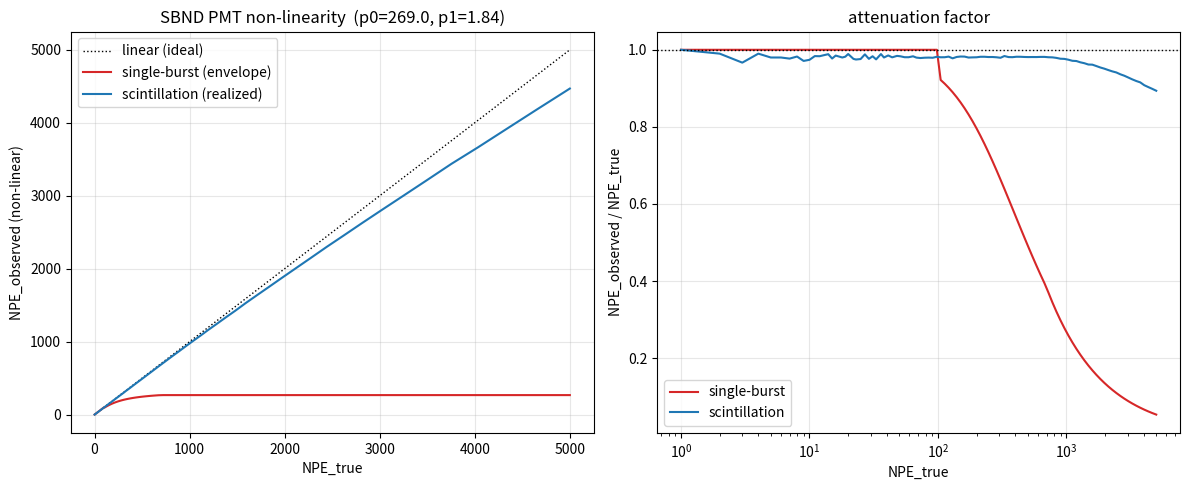

Here is the Python script that generated this plot:
#!/usr/bin/env python3
"""Derive the SBND PMT NPE_true -> NPE_observed (non-linear) mapping.

A standalone reproduction of the sbndcode optical-simulation non-linearity, which
is the only part of the sim->reco chain that makes the response non-linear in the
number of photo-electrons.  No LArSoft / `lar` needed.

What it follows (see match/docs/sbnd-opdetsim-chain.md for the code trace):

  sbndcode `PMTNonLinearityTF1[ChannelByChannel]` applies, per 1 ns time bin of the
  PE-accumulator vector `nPE_v`:

      npe_acc          = sum( pe[bin-PreTime .. bin] )            # 4 ns running sum
      observed[bin]    = pe[bin] * TF1.Eval(npe_acc) / npe_acc    # if npe_acc < range_hi
                       = round(TF1.Eval(range_hi))                # fully saturated cap

  with the active functional form (pmtnonlinearity_config.fcl)

      TF1(x) = x / sqrt( 1 + (x/p0)^p1 )

  Below range_lo (=100 PE) the attenuation factor is 1 (linear region).

The chain here:
  Stage 1 (sim input)  : spread N_true PE into 1 ns bins by a chosen time profile.
  Stage 2 (sim nonlin) : apply the per-bin attenuation above -> observed PE per bin.
  Stage 3 (sim->reco)  : the reconstruction (deconvolution + OpHit area/SPEArea) is
                         *linear* in the recorded PE, so reco recovers the OBSERVED
                         (post-saturation) total.  N_observed = sum_bin observed[bin]
                         is therefore what reco measures.

Because saturation acts on a 4 ns running sum, the mapping depends on the light's
time profile.  We compute two:
  - single-burst : all PE inside one 4 ns window  -> N_obs = TF1.Eval(N_true)
                   (the strongest-saturation envelope; channel curve shape itself)
  - scintillation: fast (singlet) + slow (triplet) exponential mixture -> the
                   realized, milder mapping.

The forward curve and its numeric inverse (the saturation *correction* you apply to
reconstructed PE) are written to CSV; a PNG plot is produced.

Per-channel curves: the default sbndcode tool (PMTNonLinearityTF1ChannelByChannel)
pulls p0,p1 per OpDet from the PMT calibration DB.  We default to the only concrete
numbers in the repo -- the global PMTNonLinearityTF1 (p0=269, p1=1.84, range 100..701).
Pass --p0/--p1/--range-hi to plug a specific channel's (p0,p1) and its range.
"""

import argparse
import numpy as np


# --------------------------------------------------------------------------------------
# Stage 2: the sbndcode non-linearity model (faithful reproduction)
# --------------------------------------------------------------------------------------
class PMTNonLinearity:
    """Reproduces sbndcode opdet::PMTNonLinearityTF1::{ConfigureNonLinearity,NObservedPE}."""

    def __init__(self, p0=269.0, p1=1.84, range_lo=100, range_hi=701, pretime=4):
        self.p0, self.p1 = float(p0), float(p1)
        self.range_lo, self.range_hi = int(range_lo), int(range_hi)
        self.pretime = int(pretime)
        # A channel with pesat<=0 or alpha<=0 has no DB saturation entry -> linear (no
        # nonlinearity). The TF1 form divides by p0, so guard it rather than producing 0.
        self.linear = (self.p0 <= 0.0) or (self.p1 <= 0.0)
        # fPEAttenuation_V[pe] = TF1.Eval(pe)/pe for pe in [range_lo, range_hi); else 1
        pe = np.arange(self.range_hi)
        self._atten = np.ones(self.range_hi, dtype=float)
        if not self.linear:
            nz = pe >= self.range_lo
            self._atten[nz] = self.tf1(pe[nz]) / pe[nz]
            self._sat_value = float(round(self.tf1(self.range_hi)))
        else:
            self._sat_value = float(self.range_hi)  # unused (no bin reaches the cap branch)

    def tf1(self, x):
        """Observed PE for a true accumulated load x: x / sqrt(1+(x/p0)^p1)."""
        x = np.asarray(x, dtype=float)
        return x / np.sqrt(1.0 + (x / self.p0) ** self.p1)

    def observed_waveform(self, pe_bins):
        """Apply the per-bin attenuation to a 1 ns PE-accumulator vector.

        Mirrors NObservedPE called for every bin: the attenuation factor is taken
        at the accumulated load over the preceding `pretime` ns and multiplies the
        PE in *this* bin.
        """
        pe_bins = np.asarray(pe_bins)
        if self.linear:
            return pe_bins.astype(float)
        # 4 ns running sum, inclusive of the current bin (matches accumulate(begin+bin-pre .. begin+bin+1))
        kernel = np.ones(self.pretime + 1, dtype=int)
        npe_acc = np.convolve(pe_bins, kernel)[: len(pe_bins)]  # acc[i] = sum(pe[i-pre..i])
        out = np.zeros(len(pe_bins), dtype=float)
        # sbndcode only calls NObservedPE/AddSPE for bins with pe>0; empty bins add nothing
        active = pe_bins > 0
        below = (npe_acc < self.range_hi) & active
        idx = np.clip(npe_acc, 0, self.range_hi - 1)
        out[below] = pe_bins[below] * self._atten[idx[below]]
        out[active & (npe_acc >= self.range_hi)] = self._sat_value
        return out


# --------------------------------------------------------------------------------------
# Stage 1: time profiles -> 1 ns PE-accumulator vector
# --------------------------------------------------------------------------------------
def bin_single_burst(n_true, window_ns=1, t0=8):
    """All N_true PE inside one (<= pretime) window -> the worst-case envelope."""
    nbins = t0 + max(window_ns, 1) + 8
    pe = np.zeros(nbins, dtype=int)
    if window_ns <= 1:
        pe[t0] = n_true
    else:
        # spread uniformly across `window_ns` bins
        base, rem = divmod(n_true, window_ns)
        pe[t0 : t0 + window_ns] = base
        pe[t0 : t0 + rem] += 1
    return pe


def bin_scintillation(n_true, rng, f_fast=0.25, tau_fast=6.0, tau_slow=1500.0,
                      tts_sigma=1.0, total_ns=8000):
    """Sample N_true photon arrival times from a fast+slow exp mixture, bin to 1 ns.

    Defaults are approximate LAr scintillation (singlet ~few ns, triplet ~1.5 us);
    they are tunable, not pulled from a single authoritative sbndcode constant.
    """
    n_fast = rng.binomial(n_true, f_fast)
    n_slow = n_true - n_fast
    t_fast = rng.exponential(tau_fast, n_fast)
    t_slow = rng.exponential(tau_slow, n_slow)
    t = np.concatenate([t_fast, t_slow])
    if tts_sigma > 0:
        t = t + rng.normal(0.0, tts_sigma, t.size)
    t = t[(t >= 0) & (t < total_ns)]
    pe, _ = np.histogram(t, bins=np.arange(total_ns + 1))
    return pe.astype(int)


# --------------------------------------------------------------------------------------
# Sweep N_true -> N_observed
# --------------------------------------------------------------------------------------
def sweep_single_burst(model, n_values):
    return np.array([model.observed_waveform(bin_single_burst(int(n))).sum() for n in n_values])


def sweep_scintillation(model, n_values, ntrials=50, seed=12345, **prof):
    rng = np.random.default_rng(seed)
    out = np.zeros(len(n_values))
    for i, n in enumerate(n_values):
        acc = 0.0
        for _ in range(ntrials):
            acc += model.observed_waveform(bin_scintillation(int(n), rng, **prof)).sum()
        out[i] = acc / ntrials
    return out


def build_inverse(n_true, n_obs):
    """Monotone numeric inverse: given observed PE, return the corrected true PE.

    Returns a callable; n_obs must be (weakly) increasing.
    """
    # enforce strict monotonicity for interpolation
    keep = np.concatenate([[True], np.diff(n_obs) > 0])
    xo, xt = n_obs[keep], n_true[keep]

    def correct(measured_pe):
        return np.interp(measured_pe, xo, xt)

    return correct


# --------------------------------------------------------------------------------------
# All-PMT mode: one intrinsic NPE_true->NPE_reco curve per channel
# --------------------------------------------------------------------------------------
def load_params_csv(path):
    """Per-channel params CSV. Columns: opch, pesat, alpha [, range_hi].

    Comma- or whitespace-separated; '#'/non-numeric header lines skipped. This is the
    drop-in for the real per-channel (PESat, Alpha) from the PMT calibration DB
    (table pds_calibration, tag v3r1: getNonLineatiryPESat / getNonLineatiryAlpha).
    """
    rows = []
    with open(path) as f:
        for line in f:
            line = line.strip()
            if not line or line.startswith("#"):
                continue
            parts = line.replace(",", " ").split()
            try:
                rows.append([float(x) for x in parts])
            except ValueError:
                continue  # header / stray text
    arr = np.array(rows, dtype=float)
    if arr.ndim != 2 or arr.shape[1] < 3:
        raise SystemExit(f"{path}: need >=3 numeric columns (opch,pesat,alpha[,range_hi])")
    return arr


def illustrative_params(n=120, seed=2024, range_hi=7000):
    """Synthetic per-channel (PESat, Alpha) spread around the global (269, 1.84).

    PLACEHOLDER ONLY -- not the real DB values. Used so the all-PMT machinery and plot
    exist before the conditions-DB numbers are available.
    """
    rng = np.random.default_rng(seed)
    pesat = np.clip(rng.normal(269.0, 35.0, n), 120.0, 500.0)
    alpha = np.clip(rng.normal(1.84, 0.12, n), 1.3, 2.4)
    return np.column_stack([np.arange(n), pesat, alpha, np.full(n, range_hi)])


def all_pmt_plot(params, n_true, outpath, illustrative, range_lo=100):
    """Overlay each PMT's intrinsic NPE_true->NPE_reco (single-burst) saturation curve.

    Reco is linear in the recorded PE, so NPE_reco ~= NPE_observed; the per-channel
    mapping is each channel's TF1 (capped). Channels differ only through (PESat, Alpha).
    """
    import matplotlib
    matplotlib.use("Agg")
    import matplotlib.pyplot as plt
    from matplotlib import cm
    from matplotlib.colors import Normalize

    pesat, alpha = params[:, 1], params[:, 2]
    rhi = params[:, 3].astype(int) if params.shape[1] > 3 else np.full(len(params), 7000)
    curves = np.array([
        sweep_single_burst(PMTNonLinearity(p0, p1, range_lo, int(rh)), n_true)
        for p0, p1, rh in zip(pesat, alpha, rhi)
    ])

    # channels with pesat<=0 or alpha<=0 have no DB saturation entry -> linear (off)
    off = (pesat <= 0) | (alpha <= 0)
    active = ~off
    norm = Normalize(pesat[active].min(), pesat[active].max()) if active.any() else Normalize(0, 1)
    fig, ax = plt.subplots(1, 2, figsize=(13, 5.6))
    for i in range(len(curves)):
        if off[i]:
            ax[0].plot(n_true, curves[i], color="0.6", lw=0.5, ls="--", alpha=0.5)
            ax[1].plot(n_true, curves[i] / n_true, color="0.6", lw=0.5, ls="--", alpha=0.5)
        else:
            col = cm.viridis(norm(pesat[i]))
            ax[0].plot(n_true, curves[i], color=col, lw=0.7, alpha=0.6)
            ax[1].plot(n_true, curves[i] / n_true, color=col, lw=0.7, alpha=0.6)
    ax[0].plot(n_true, n_true, "k:", lw=1.2, label="linear (ideal)")
    if off.any():
        ax[0].plot([], [], color="0.6", ls="--", lw=1,
                   label=f"nonlinearity off ({int(off.sum())} ch)")
    ax[0].set_xlabel("NPE_true"); ax[0].set_ylabel("NPE_reco (≈ observed)")
    ax[0].set_title(f"per-PMT mapping ({int(active.sum())} active, "
                    f"{int(off.sum())} off / {len(curves)} PMTs)"); ax[0].legend()
    ax[0].grid(alpha=0.3)
    ax[1].axhline(1.0, color="k", ls=":", lw=1)
    ax[1].set_xlabel("NPE_true"); ax[1].set_ylabel("NPE_reco / NPE_true")
    ax[1].set_title("attenuation factor"); ax[1].set_xscale("log"); ax[1].grid(alpha=0.3)
    sm = cm.ScalarMappable(norm=norm, cmap="viridis"); sm.set_array([])
    fig.colorbar(sm, ax=ax[1], label="PESat (TF1 p0)")

    title = "SBND PMT non-linearity: NPE_true → NPE_reco, all PMTs"
    if illustrative:
        fig.suptitle(title + "\nILLUSTRATIVE — synthetic per-channel (PESat, Alpha); "
                     "real values from conditions DB (tag v3r1) pending", color="darkred")
        ax[0].text(0.5, 0.5, "ILLUSTRATIVE\nsynthetic params", transform=ax[0].transAxes,
                   ha="center", va="center", fontsize=22, color="red", alpha=0.18,
                   rotation=20, weight="bold")
    else:
        fig.suptitle(title)
    fig.tight_layout(rect=(0, 0, 1, 0.94))
    fig.savefig(outpath, dpi=130)
    print(f"[ok] wrote {outpath}  ({len(curves)} PMTs, "
          f"{'ILLUSTRATIVE synthetic' if illustrative else 'from CSV'} params)")


# --------------------------------------------------------------------------------------
def main():
    ap = argparse.ArgumentParser(description=__doc__,
                                 formatter_class=argparse.RawDescriptionHelpFormatter)
    ap.add_argument("--p0", type=float, default=269.0, help="TF1 param 0 (PE-sat scale)")
    ap.add_argument("--p1", type=float, default=1.84, help="TF1 param 1 (steepness)")
    ap.add_argument("--range-lo", type=int, default=100, help="linear below this #PE")
    ap.add_argument("--range-hi", type=int, default=701,
                    help="hard-saturation cap (global tool 701; channel tool 7000)")
    ap.add_argument("--nmax", type=int, default=5000, help="max NPE_true to sweep")
    ap.add_argument("--npts", type=int, default=120, help="number of sweep points")
    ap.add_argument("--ntrials", type=int, default=50, help="MC trials per point (scint)")
    ap.add_argument("--f-fast", type=float, default=0.25, help="fast (singlet) fraction")
    ap.add_argument("--tau-fast", type=float, default=6.0, help="fast decay [ns]")
    ap.add_argument("--tau-slow", type=float, default=1500.0, help="slow decay [ns]")
    ap.add_argument("--outdir", default="pmt_nonlin_out", help="output directory")
    ap.add_argument("--no-plot", action="store_true", help="skip the PNG (CSV only)")
    ap.add_argument("--all-pmt", action="store_true",
                    help="produce the all-PMT overlay plot (NPE_true vs NPE_reco per channel)")
    ap.add_argument("--params-csv", default=None,
                    help="per-channel params CSV (opch,pesat,alpha[,range_hi]); "
                         "if omitted with --all-pmt, a labelled illustrative spread is used")
    ap.add_argument("--pics-dir", default="pics", help="dir for the all-PMT plot")
    args = ap.parse_args()

    import os

    # --- all-PMT mode -----------------------------------------------------------------
    if args.all_pmt:
        os.makedirs(args.pics_dir, exist_ok=True)
        n_true = np.unique(np.round(np.geomspace(1, args.nmax, args.npts)).astype(int))
        # the per-channel tool (PMTNonLinearityTF1ChannelByChannel) uses range [100,7000]
        rh = 7000 if args.range_hi == 701 else args.range_hi
        if args.params_csv:
            params, illus = load_params_csv(args.params_csv), False
        else:
            params, illus = illustrative_params(range_hi=rh), True
            print("[warn] no --params-csv: using ILLUSTRATIVE synthetic per-channel spread")
        out = os.path.join(args.pics_dir, "pmt_nonlinearity_allpmt.png")
        all_pmt_plot(params, n_true, out, illustrative=illus, range_lo=args.range_lo)
        return

    os.makedirs(args.outdir, exist_ok=True)

    model = PMTNonLinearity(args.p0, args.p1, args.range_lo, args.range_hi)
    n_true = np.unique(np.round(np.geomspace(1, args.nmax, args.npts)).astype(int))

    obs_burst = sweep_single_burst(model, n_true)
    obs_scint = sweep_scintillation(model, n_true, ntrials=args.ntrials, seed=12345,
                                    f_fast=args.f_fast, tau_fast=args.tau_fast,
                                    tau_slow=args.tau_slow)

    inv_burst = build_inverse(n_true, obs_burst)
    inv_scint = build_inverse(n_true, obs_scint)

    # --- CSV: forward curves + correction factors ------------------------------------
    csv = os.path.join(args.outdir, "npe_nonlinearity.csv")
    hdr = ("npe_true,npe_obs_burst,npe_obs_scint,"
           "atten_burst,atten_scint  "
           f"# p0={args.p0} p1={args.p1} range=[{args.range_lo},{args.range_hi}]")
    rows = np.column_stack([n_true, obs_burst, obs_scint,
                            obs_burst / n_true, obs_scint / n_true])
    np.savetxt(csv, rows, delimiter=",", header=hdr,
               fmt=["%d", "%.4f", "%.4f", "%.5f", "%.5f"], comments="")
    print(f"[ok] wrote {csv}  ({len(n_true)} points)")

    # quick console summary at a few loads
    print(f"{'NPE_true':>9} {'obs(burst)':>11} {'obs(scint)':>11}")
    for n in [100, 200, 500, 1000, 2000, args.nmax]:
        if n <= args.nmax:
            j = int(np.argmin(np.abs(n_true - n)))
            print(f"{n_true[j]:>9d} {obs_burst[j]:>11.1f} {obs_scint[j]:>11.1f}")

    # example of using the inverse (saturation correction)
    demo = np.array([100.0, 200.0, 268.0])
    print("inverse (scint): measured", demo, "-> corrected true",
          np.round(inv_scint(demo), 1))

    # --- plot -------------------------------------------------------------------------
    if not args.no_plot:
        import matplotlib
        matplotlib.use("Agg")
        import matplotlib.pyplot as plt

        fig, ax = plt.subplots(1, 2, figsize=(12, 5))
        ax[0].plot(n_true, n_true, "k:", lw=1, label="linear (ideal)")
        ax[0].plot(n_true, obs_burst, "C3-", label="single-burst (envelope)")
        ax[0].plot(n_true, obs_scint, "C0-", label="scintillation (realized)")
        ax[0].set_xlabel("NPE_true"); ax[0].set_ylabel("NPE_observed (non-linear)")
        ax[0].set_title(f"SBND PMT non-linearity  (p0={args.p0}, p1={args.p1})")
        ax[0].legend(); ax[0].grid(alpha=0.3)

        ax[1].plot(n_true, obs_burst / n_true, "C3-", label="single-burst")
        ax[1].plot(n_true, obs_scint / n_true, "C0-", label="scintillation")
        ax[1].axhline(1.0, color="k", ls=":", lw=1)
        ax[1].set_xlabel("NPE_true"); ax[1].set_ylabel("NPE_observed / NPE_true")
        ax[1].set_title("attenuation factor"); ax[1].set_xscale("log")
        ax[1].legend(); ax[1].grid(alpha=0.3)

        fig.tight_layout()
        png = os.path.join(args.outdir, "npe_nonlinearity.png")
        fig.savefig(png, dpi=130)
        print(f"[ok] wrote {png}")


if __name__ == "__main__":
    main()
